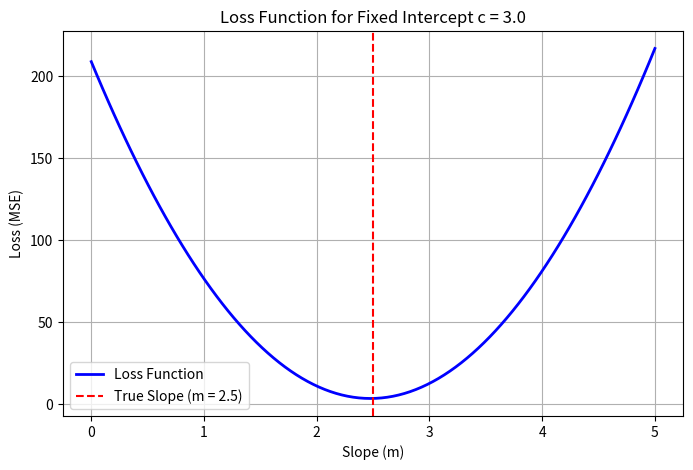

This figure's Python source:
import numpy as np
import matplotlib.pyplot as plt

# Generate synthetic linear data
np.random.seed(42)
x = np.linspace(0, 10, 100)
m_true = 2.5  # True slope
c_true = 3.0  # True intercept
y = m_true * x + c_true + np.random.normal(0, 2, size=len(x))  # Add noise

# Fix the intercept
c_fixed = c_true  # Use the true intercept (or any other fixed value)

# Define the loss function (Mean Squared Error)
def mse_loss(m, c, x, y):
    y_pred = m * x + c
    return np.mean((y - y_pred) ** 2)

# Generate a range of m values
m_values = np.linspace(0, 5, 100)

# Compute the loss for each m
loss_values = [mse_loss(m, c_fixed, x, y) for m in m_values]

# Plot the loss function
plt.figure(figsize=(8, 5))
plt.plot(m_values, loss_values, label="Loss Function", color="blue", linewidth=2)
plt.axvline(m_true, color="red", linestyle="--", label=f"True Slope (m = {m_true})")
plt.xlabel("Slope (m)")
plt.ylabel("Loss (MSE)")
plt.title(f"Loss Function for Fixed Intercept c = {c_fixed}")
plt.legend()
plt.grid()
plt.show()